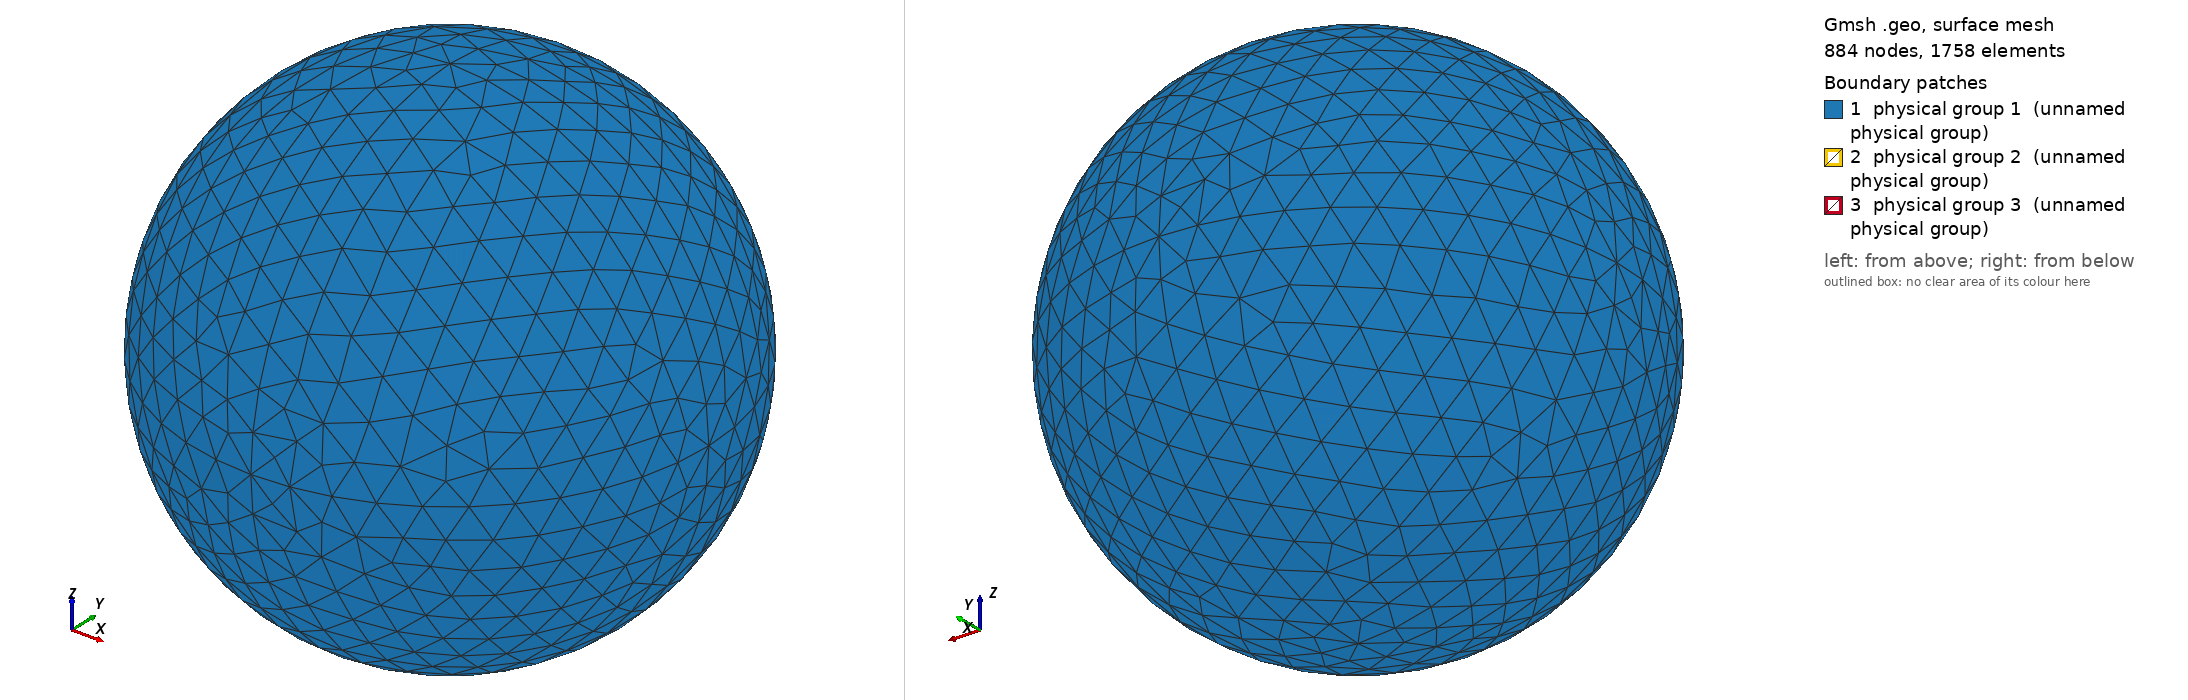

Gmsh geometry script, surface-meshed: 884 nodes, 1758 surface elements. Boundary patches (legend numbers): 1 physical group 1 (unnamed physical group), 2 physical group 2 (unnamed physical group), 3 physical group 3 (unnamed physical group). Left view from above one corner, right view from below the opposite corner. Legend entries are the model's physical surfaces. The drawing asked Gmsh for element sizes between 1% and 20% of the model's largest extent; the script's own settings can give other sizes.

=== sphere_0.50R_875.00K.geo (drawn) ===
// I usually do steps 1-2 in a text editor, steps 3-11 in the Gmsh GUI.

// STEP 1: SET VARIABLES

debye = 0.006455;
r = 0.50*debye;
R = r+10*debye;  // Outer radius
Res = 1.5*debye; // Resolution on outer boundary
res = r/5;       // Resolution on inner boundary

// STEP 2: PLACE POINTS (0D ENTITIES)

// Center
Point(1) = {0, 0, 0, Res};

// Outer boundary
Point(2) = {R, 0, 0, Res};
Point(3) = {0, R, 0, Res};
Point(4) = {0, 0, R, Res};
Point(5) = {-R, 0, 0, Res};
Point(6) = {0, -R, 0, Res};
Point(7) = {0, 0, -R, Res};

// Inner boundary
Point(8) = {r, 0, 0, res};
Point(9) = {0, r, 0, res};
Point(10) = {0, 0, r, res};
Point(11) = {-r, 0, 0, res};
Point(12) = {0, -r, 0, res};
Point(13) = {0, 0, -r, res};

// STEP 3: CONNECT POINTS TO LINES AND ARCS (1D ENTITIES)

Circle(1) = {5, 1, 4};
Circle(2) = {4, 1, 2};
Circle(3) = {2, 1, 7};
Circle(4) = {7, 1, 5};
Circle(5) = {4, 1, 3};
Circle(6) = {3, 1, 7};
Circle(7) = {7, 1, 6};
Circle(8) = {6, 1, 4};
Circle(9) = {5, 1, 3};
Circle(10) = {3, 1, 2};
Circle(11) = {2, 1, 6};
Circle(12) = {6, 1, 5};
Circle(13) = {11, 1, 10};
Circle(14) = {10, 1, 8};
Circle(15) = {8, 1, 13};
Circle(16) = {13, 1, 11};
Circle(17) = {11, 1, 9};
Circle(18) = {9, 1, 8};
Circle(19) = {8, 1, 12};
Circle(20) = {12, 1, 11};
Circle(21) = {10, 1, 9};
Circle(22) = {9, 1, 13};
Circle(23) = {13, 1, 12};
Circle(24) = {12, 1, 10};

// STEP 4: FILL PLANE AND CURVED SURFACES (2D ENTITIES) BETWEEN LINES AND ARCS

Line Loop(1) = {9, -5, -1};
Surface(1) = {1};
Line Loop(2) = {5, 10, -2};
Surface(2) = {2};
Line Loop(3) = {10, 3, -6};
Surface(3) = {3};
Line Loop(4) = {4, 9, 6};
Surface(4) = {4};
Line Loop(5) = {12, 1, -8};
Surface(5) = {5};
Line Loop(6) = {8, 2, 11};
Surface(6) = {6};
Line Loop(7) = {11, -7, -3};
Surface(7) = {7};
Line Loop(8) = {7, 12, -4};
Surface(8) = {8};
Line Loop(9) = {21, 18, -14};
Surface(9) = {9};
Line Loop(10) = {18, 15, -22};
Surface(10) = {10};
Line Loop(11) = {22, 16, 17};
Surface(11) = {11};
Line Loop(12) = {17, -21, -13};
Surface(12) = {12};
Line Loop(13) = {24, 14, 19};
Surface(13) = {13};
Line Loop(14) = {19, -23, -15};
Surface(14) = {14};
Line Loop(15) = {16, -20, -23};
Surface(15) = {15};
Line Loop(16) = {20, 13, -24};
Surface(16) = {16};

// STEP 5: FILL VOLUME (3D ENTITY) BETWEEN SURFACES

Surface Loop(1) = {2, 1, 4, 8, 7, 6, 5, 3};
Surface Loop(2) = {9, 12, 11, 10, 14, 13, 16, 15};
Volume(1) = {1, 2};

// STEP 6: CREATE PHYSICAL GROUPS OF SURFACES

// Outer surface
Physical Surface(1) = {1, 2, 3, 4, 5, 7, 8, 6};

// Top segment of inner surface
Physical Surface(2) = {9, 12, 11, 10};

// Bottom segment of inner surface
Physical Surface(3) = {13, 14, 15, 16};

// STEP 7: CREATE A PHYSICAL GROUP FOR THE VOLUME

Physical Volume(4) = {1};

// STEP 8: GENERATE 2D AND 3D MESH

// Make sure both checkboxes starting with "Optimize quality of tetrahedra..."
// is activated in Tools -> Options -> Mesh -> Advanced -> Optimize with
// NetGen... is activated

// STEP 10: INSPECT QUALITY

// Tools -> Statistics -> Mesh

// Number of tetrahedra indicate computational cost of Poisson solver.

// Thin/sliver cells lead to less accurate solutions and slower convergence.
// Gmsh reports the quality factor Gamma, which indicate how regular the cells
// are. A cell with Gamma=1 is perfectly equilateral, whereas a cell with
// Gamma=0 is degenerate and will break the simulation (other tools may use
// other definitions of the quality factor). Click Update to compute the Gamma
// value for all cells. The range and average will be shown in the text box,
// and a X-Y plot of the distribution can be shown. The higher the average, the
// better. If Gamma is practically zero (1e-15) it indicates an error in the
// geometry, for instance duplicate points. For simple geometries the minimum
// Gamma is usually above 0.3, but for more difficult geometries it can be less
// than 0.05. This makes the simulation more difficult, and at some point Gamma
// may be so small the simulation breaks. NetGen optimization is important for
// good quality tetrahedra.

// STEP 11: SAVE MESH TO *.msh

// STEP 12: CONVERT MESH TO *.topo FOR USE WITH PTETRA

// 1. Place a symlink to msh2topo in the Geometry folder
// 2. Copy msh2topo.dat to the Geometry folder
// 3. Enter the filename of the msh-file in msh2topo.dat
// 4. Run msh2topo.dat
// 5. Rename msh2topo.out to *.topo
